5-way image classification set "datasets" from GitHub (aamnarifa/Wheat-Diseases-Detection); label vocabulary: black point, fusarium foot rot, healthy leaf, leaf blight, wheat blast.

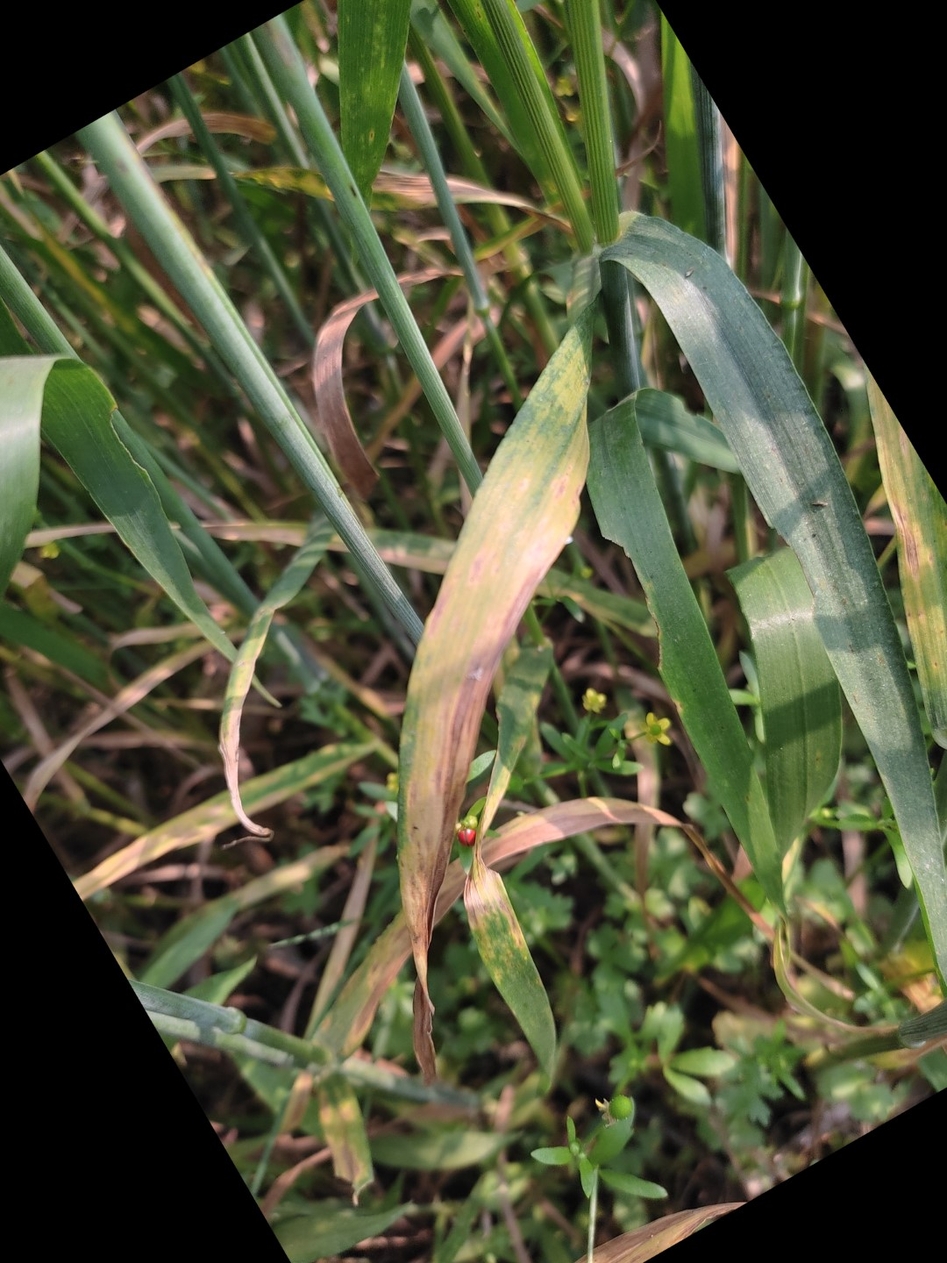
Label: leaf blight

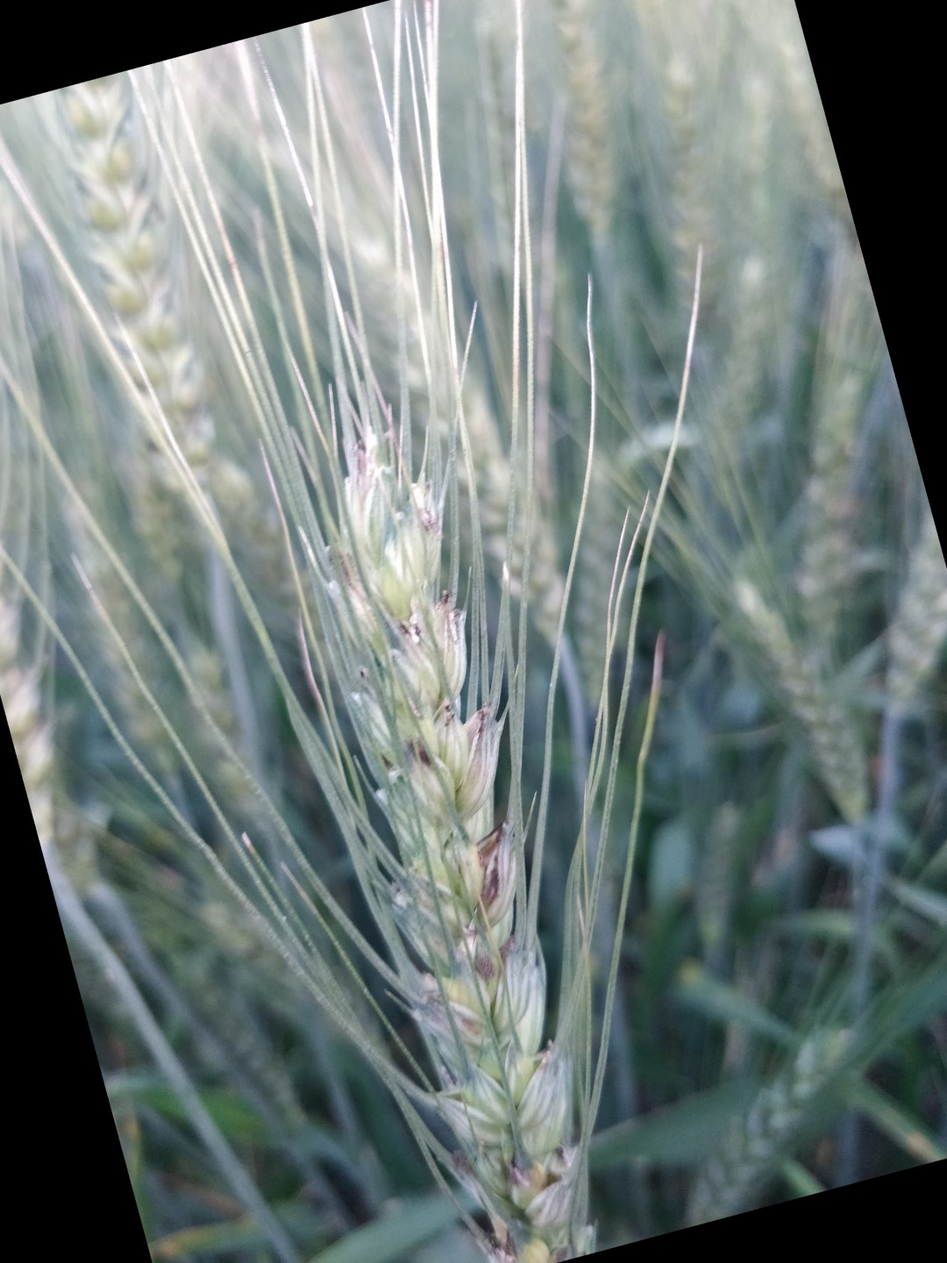
Label: black point

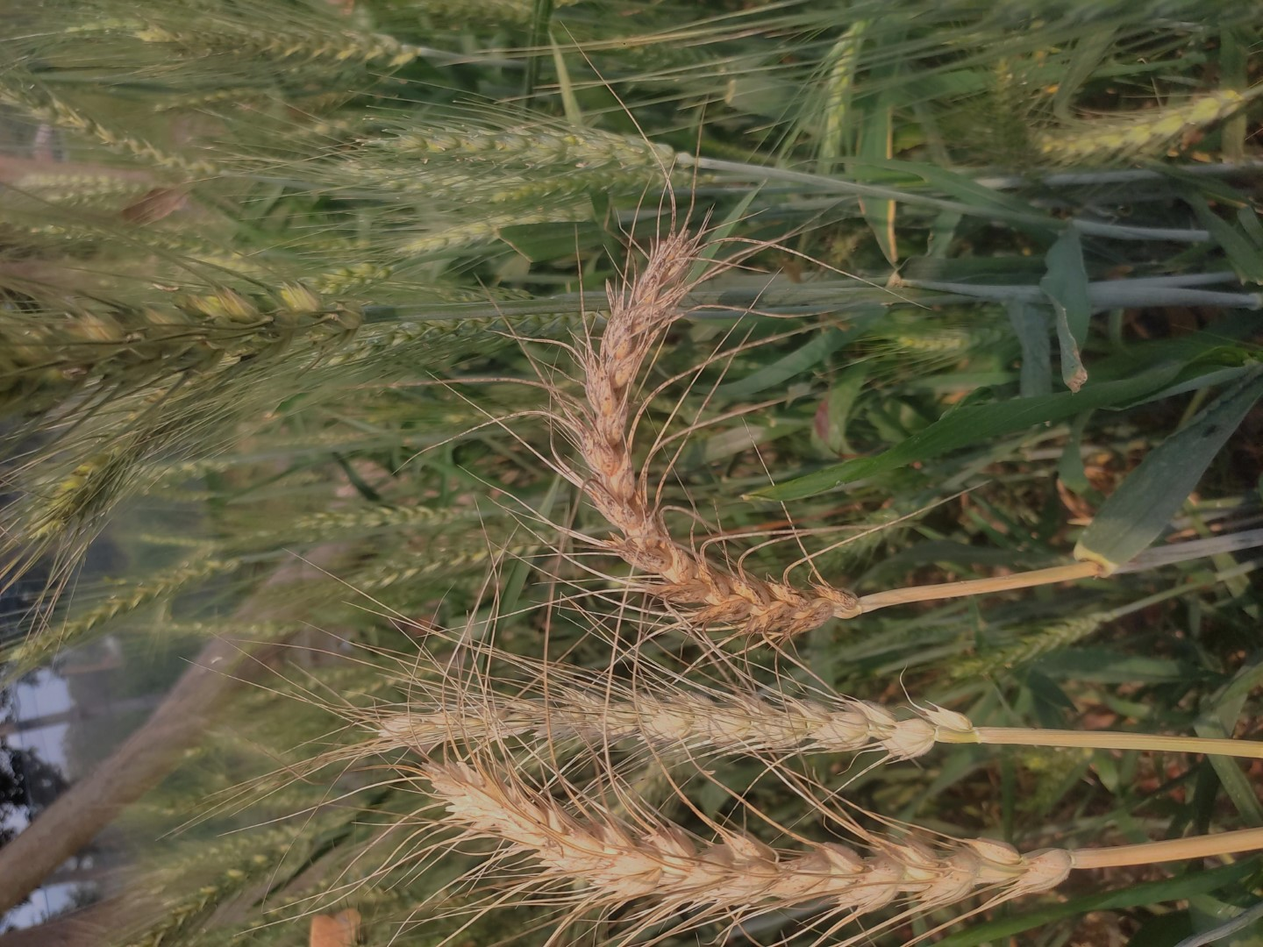
Label: wheat blast

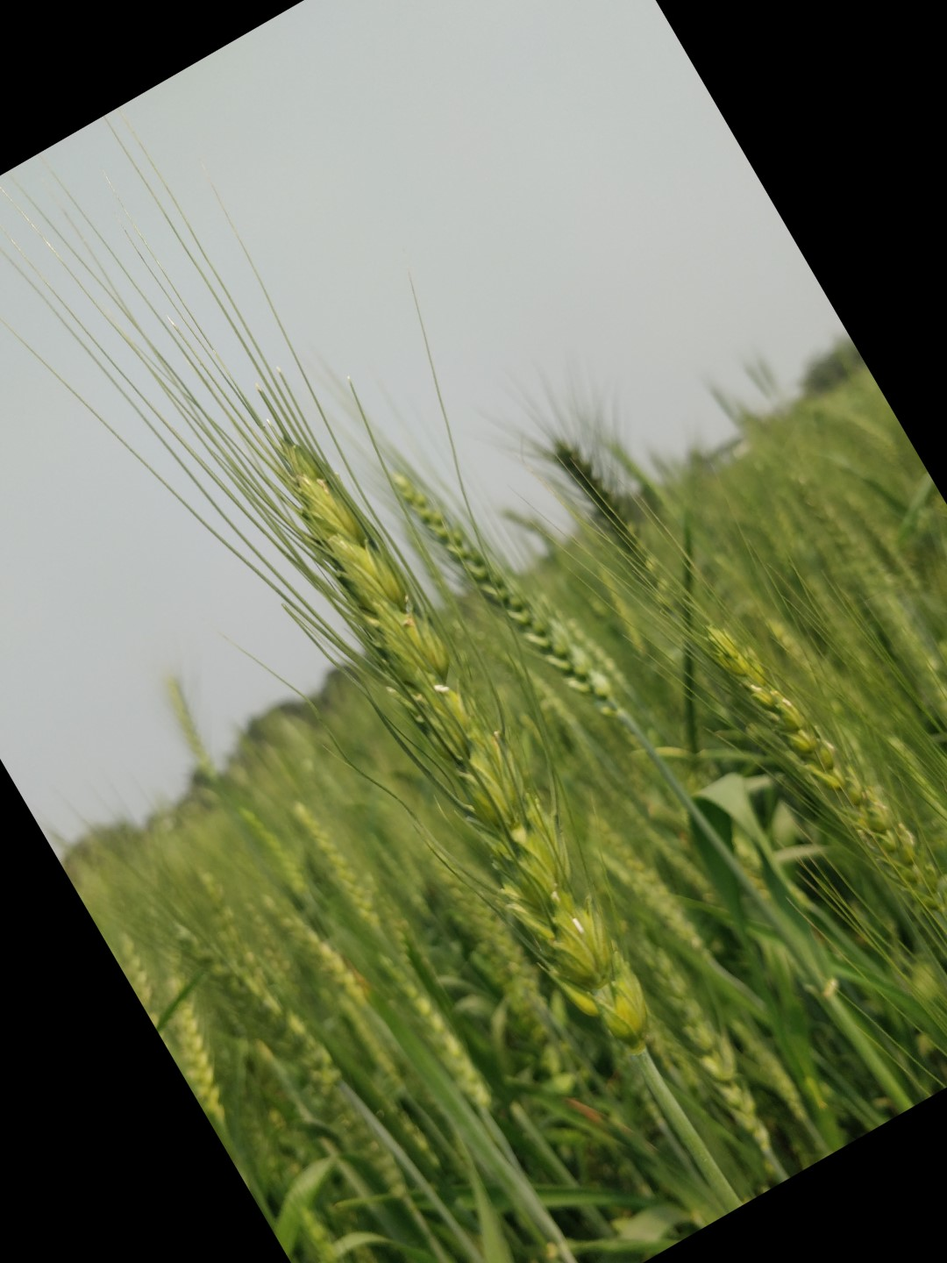
Label: healthy leaf

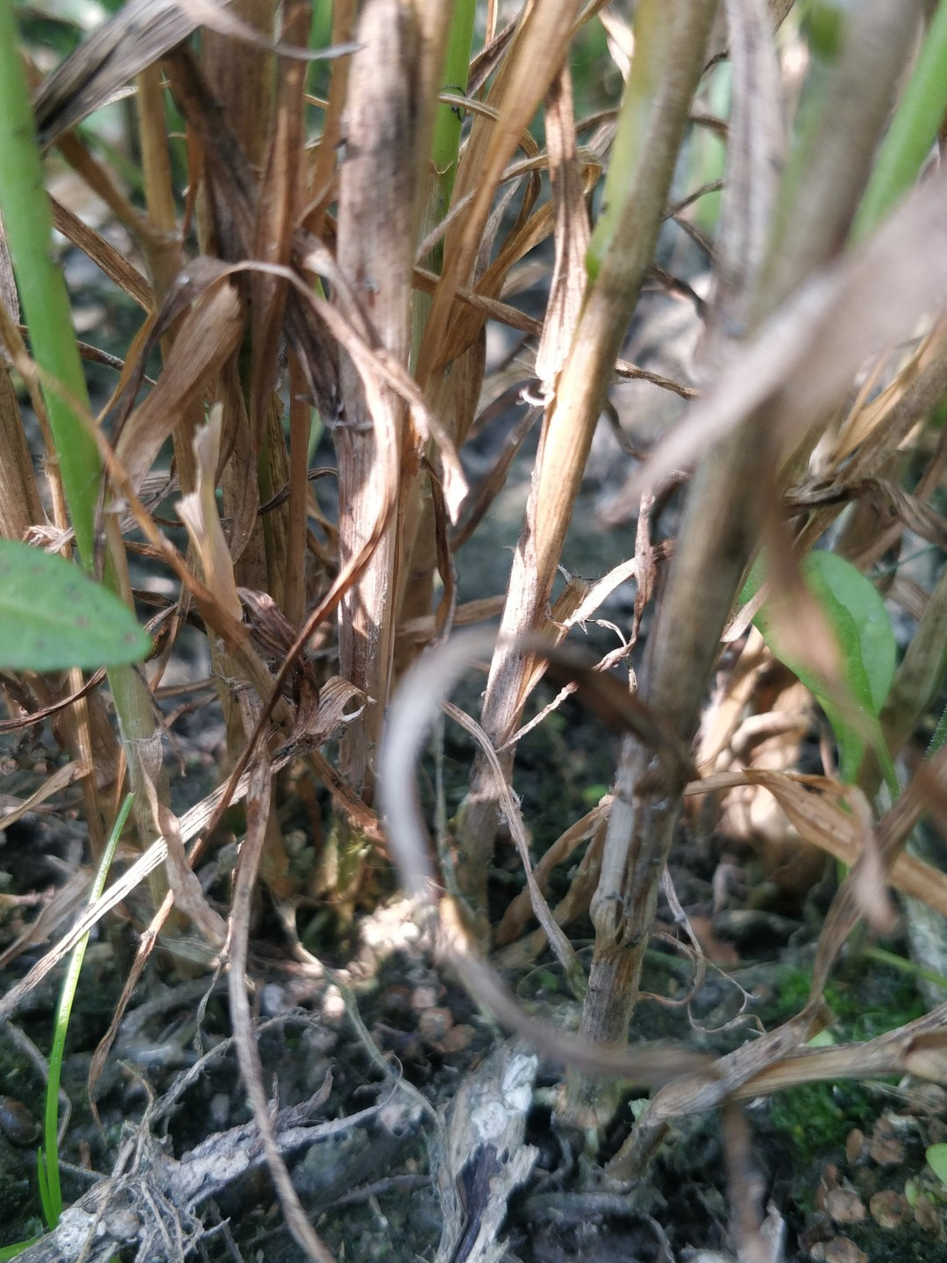
Label: fusarium foot rot

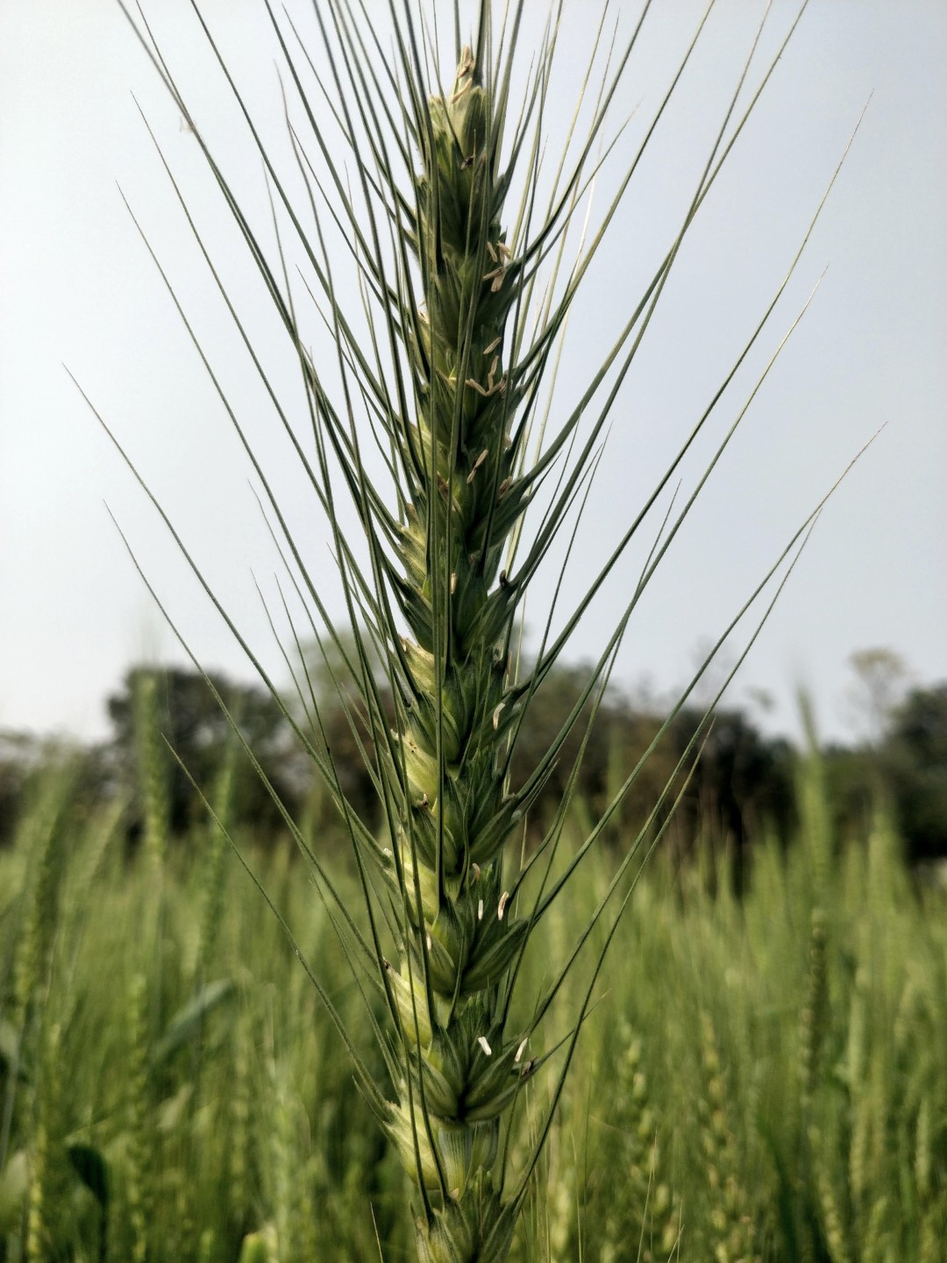
Label: healthy leaf
